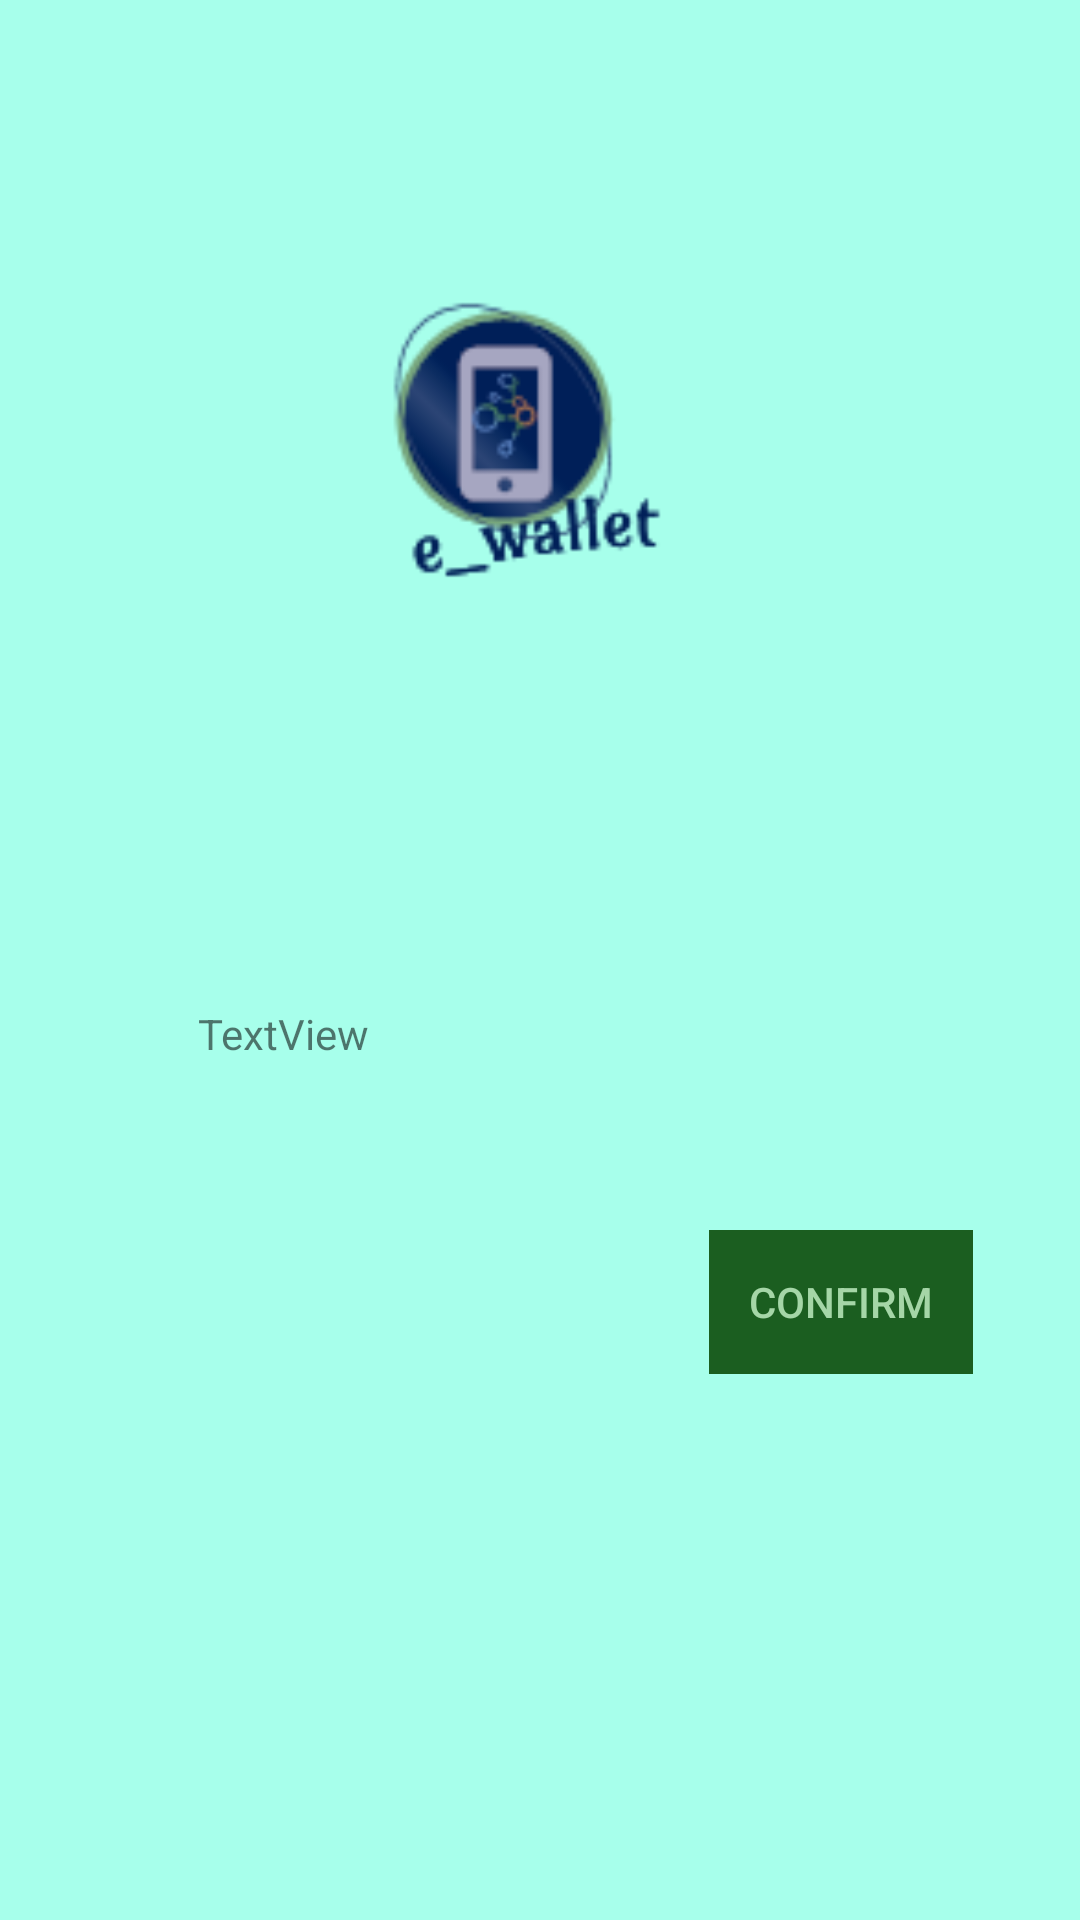

Reconstruct the res/layout file that produces this screen, plus the resources it refers to.
<!-- AndroidManifest.xml: application theme AppTheme -->
<!-- res/layout/activity_forget_password_email.xml -->
<?xml version="1.0" encoding="utf-8"?>
<android.support.constraint.ConstraintLayout
        xmlns:android="http://schemas.android.com/apk/res/android"
        xmlns:tools="http://schemas.android.com/tools"
        xmlns:app="http://schemas.android.com/apk/res-auto"
        android:layout_width="match_parent"
        android:layout_height="match_parent"
        android:background="#A7FFEB"
        tools:context=".ForgetPasswordEmailActivity">

    <ImageView
            android:layout_width="363dp"
            android:layout_height="245dp" app:srcCompat="@drawable/e_wallet_logo"
            android:id="@+id/imageView"
            tools:ignore="ContentDescription,MissingConstraints"
            app:layout_constraintStart_toStartOf="parent"
            app:layout_constraintEnd_toEndOf="parent" app:layout_constraintTop_toTopOf="parent"
            android:layout_marginTop="8dp" app:layout_constraintBottom_toBottomOf="parent"
            android:layout_marginBottom="8dp" app:layout_constraintHorizontal_bias="0.523"
            app:layout_constraintVertical_bias="0.026"/>
    <TextView
            android:text="TextView"
            android:layout_width="228dp"
            android:layout_height="39dp"
            android:id="@+id/emailTextView" app:layout_constraintEnd_toEndOf="parent" android:layout_marginEnd="8dp"
            android:layout_marginRight="8dp" app:layout_constraintStart_toStartOf="parent"
            android:layout_marginLeft="8dp" android:layout_marginStart="8dp" android:layout_marginTop="72dp"
            app:layout_constraintTop_toBottomOf="@+id/imageView" app:layout_constraintBottom_toBottomOf="parent"
            android:layout_marginBottom="8dp" app:layout_constraintVertical_bias="0.0"/>
    <Button
            android:text="Confirm"
            android:layout_width="wrap_content"
            android:layout_height="wrap_content"
            android:id="@+id/confirmEmailButton" android:layout_marginTop="36dp"
            app:layout_constraintTop_toBottomOf="@+id/emailTextView" app:layout_constraintStart_toStartOf="parent"
            android:layout_marginLeft="8dp" android:layout_marginStart="8dp" app:layout_constraintEnd_toEndOf="parent"
            android:layout_marginEnd="8dp" android:layout_marginRight="8dp"
            app:layout_constraintHorizontal_bias="0.892" android:background="#1B5E20" android:textColor="#A5D6A7"
            style="@style/Widget.AppCompat.Button.Borderless"/>
</android.support.constraint.ConstraintLayout>
<!-- resources referenced by this layout -->
<resources>
  <!-- drawable e_wallet_logo: png bitmap (drawable, 9401 bytes) -->
  <style name="AppTheme" parent="Theme.AppCompat.Light.DarkActionBar">
          
          <item name="colorPrimary">@color/colorPrimary</item>
          <item name="colorPrimaryDark">@color/colorPrimaryDark</item>
          <item name="colorAccent">@color/colorAccent</item>
          <item name="windowNoTitle">true</item>
          <item name="windowActionBar">false</item>
      </style>
  <color name="colorPrimary">#070d32</color>
  <color name="colorPrimaryDark">#303f9f</color>
  <color name="colorAccent">#06671a</color>
</resources>
